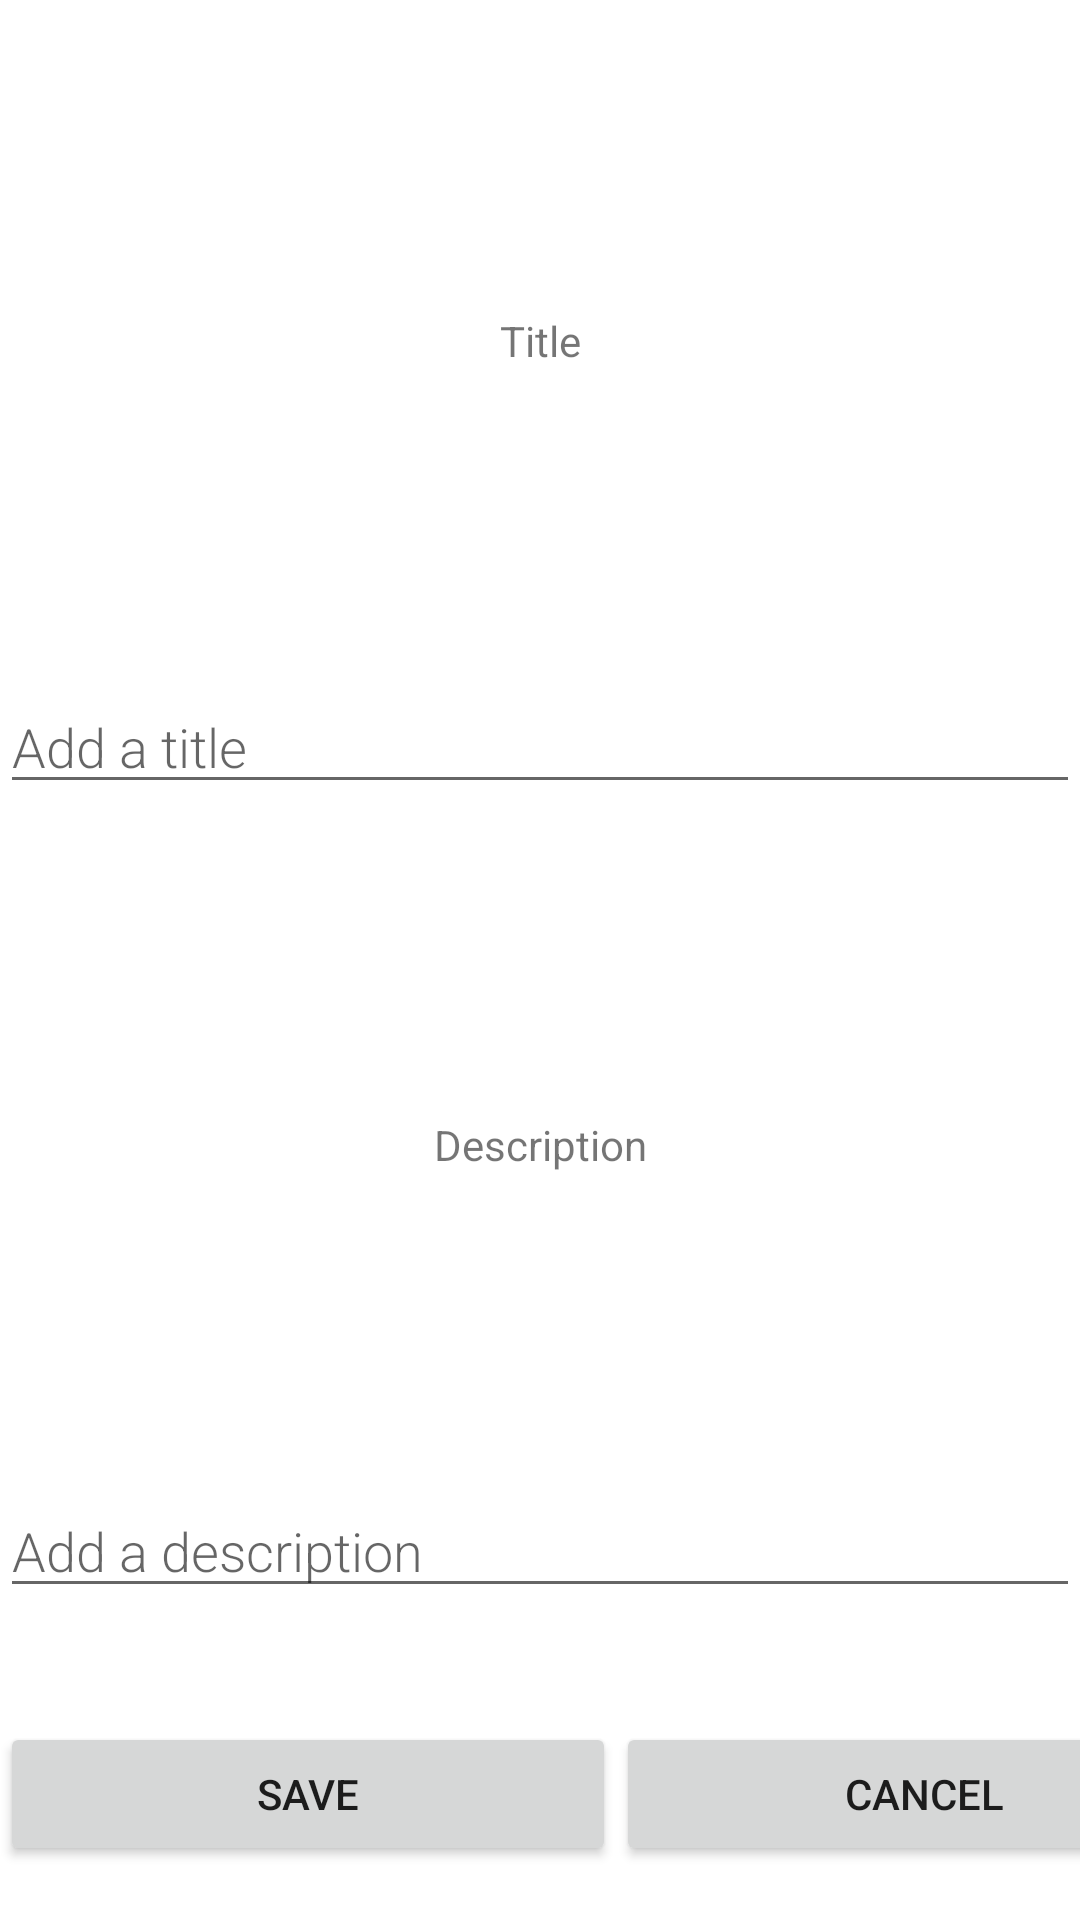

The Android layout XML behind this screen, and the referenced resources:
<!-- AndroidManifest.xml: application theme Theme.CidadesInteligentes -->
<!-- res/layout/activity_add_nota.xml -->
<?xml version="1.0" encoding="utf-8"?>
<androidx.constraintlayout.widget.ConstraintLayout xmlns:android="http://schemas.android.com/apk/res/android"
    xmlns:app="http://schemas.android.com/apk/res-auto"
    xmlns:tools="http://schemas.android.com/tools"
    android:layout_width="match_parent"
    android:layout_height="match_parent"
    tools:context=".AddNota">

    <TextView
        android:id="@+id/textView"
        android:layout_width="0dp"
        android:layout_height="wrap_content"
        android:gravity="center"
        android:text="@string/title"
        app:layout_constraintBottom_toTopOf="@+id/title"
        app:layout_constraintEnd_toEndOf="parent"
        app:layout_constraintStart_toStartOf="parent"
        app:layout_constraintTop_toTopOf="parent" />

    <EditText
        android:id="@+id/title"
        android:layout_width="match_parent"
        android:layout_height="wrap_content"
        android:fontFamily="sans-serif-light"
        android:hint="@string/hint1"
        android:inputType="textAutoComplete"
        android:textSize="18sp"
        app:layout_constraintBottom_toTopOf="@+id/textView2"
        app:layout_constraintEnd_toEndOf="parent"
        app:layout_constraintHorizontal_bias="0.5"
        app:layout_constraintStart_toStartOf="parent"
        app:layout_constraintTop_toBottomOf="@+id/textView" />

    <TextView
        android:id="@+id/textView2"
        android:layout_width="0dp"
        android:layout_height="wrap_content"
        android:gravity="center"
        android:text="@string/description"
        app:layout_constraintBottom_toTopOf="@+id/description"
        app:layout_constraintEnd_toEndOf="parent"
        app:layout_constraintHorizontal_bias="1.0"
        app:layout_constraintStart_toStartOf="parent"
        app:layout_constraintTop_toBottomOf="@+id/title" />

    <EditText
        android:id="@+id/description"
        android:layout_width="match_parent"
        android:layout_height="wrap_content"
        android:fontFamily="sans-serif-light"
        android:hint="@string/hint2"
        android:inputType="textAutoComplete"
        android:textSize="18sp"
        app:layout_constraintBottom_toBottomOf="parent"
        app:layout_constraintEnd_toEndOf="parent"
        app:layout_constraintHorizontal_bias="0.5"
        app:layout_constraintStart_toStartOf="parent"
        app:layout_constraintTop_toBottomOf="@+id/textView2" />

    <LinearLayout
        android:layout_width="411dp"
        android:layout_height="66dp"
        android:orientation="horizontal"
        app:layout_constraintBottom_toBottomOf="parent"
        app:layout_constraintEnd_toEndOf="parent"
        app:layout_constraintHorizontal_bias="0.0"
        app:layout_constraintStart_toStartOf="parent"
        app:layout_constraintTop_toBottomOf="@+id/description"
        app:layout_constraintVertical_bias="1.0">

        <Button
            android:id="@+id/save"
            android:layout_height="wrap_content"
            android:layout_width="wrap_content"
            android:layout_weight="1"
            android:text="@string/save"
            app:layout_constraintBottom_toBottomOf="parent"
            app:layout_constraintEnd_toStartOf="@+id/back"
            app:layout_constraintHorizontal_bias="0.5"
            app:layout_constraintStart_toStartOf="parent"
            app:layout_constraintTop_toBottomOf="@+id/description" />

        <Button
            android:id="@+id/back"
            android:layout_height="wrap_content"
            android:layout_width="wrap_content"
            android:layout_weight="1"
            android:text="@string/cancel"
            app:layout_constraintBottom_toBottomOf="parent"
            app:layout_constraintEnd_toEndOf="parent"
            app:layout_constraintHorizontal_bias="0.5"
            app:layout_constraintStart_toEndOf="@+id/save"
            app:layout_constraintTop_toBottomOf="@+id/description" />
    </LinearLayout>

</androidx.constraintlayout.widget.ConstraintLayout>
<!-- resources referenced by this layout -->
<resources>
  <string name="cancel">Cancel</string>
  <string name="description">Description</string>
  <string name="hint1">Add a title</string>
  <string name="hint2">Add a description</string>
  <string name="save">Save</string>
  <string name="title">Title</string>
  <style name="Theme.CidadesInteligentes" parent="Theme.MaterialComponents.DayNight.DarkActionBar">
          
          <item name="colorPrimary">@color/purple_500</item>
          <item name="colorPrimaryVariant">@color/purple_700</item>
          <item name="colorOnPrimary">@color/white</item>
          
          <item name="colorSecondary">@color/teal_200</item>
          <item name="colorSecondaryVariant">@color/teal_700</item>
          <item name="colorOnSecondary">@color/black</item>
          
          <item name="android:statusBarColor" tools:targetApi="l">?attr/colorPrimaryVariant</item>
          
      </style>
  <!-- not gathered from this repository: default colours our renderer supplied (Android Studio template values) -->
  <color name="purple_500">#FF6200EE</color>
  <color name="purple_700">#FF3700B3</color>
  <color name="teal_200">#FF03DAC5</color>
  <color name="teal_700">#FF018786</color>
  <color name="black">#FF000000</color>
  <color name="white">#FFFFFFFF</color>
</resources>
